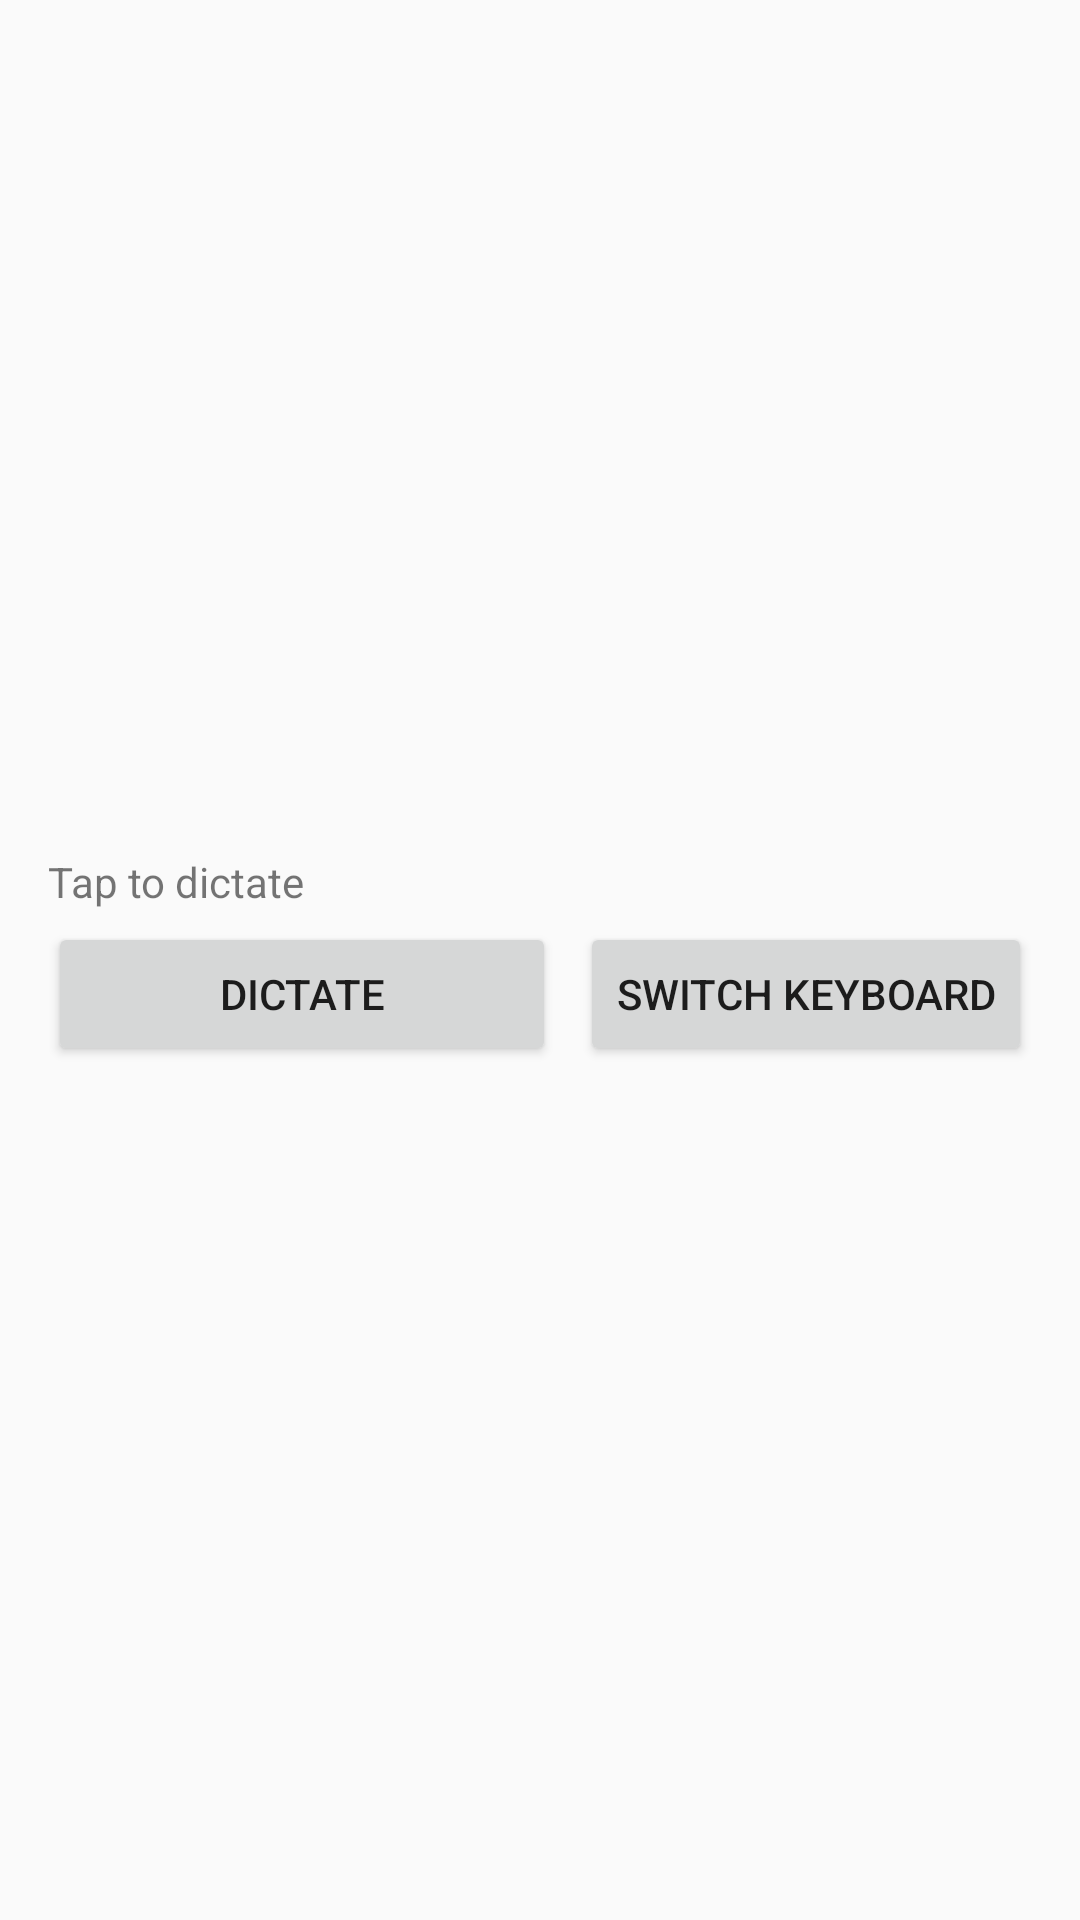

Produce the Android XML layout that renders to this screen, including the resource entries it uses.
<!-- AndroidManifest.xml: application theme Theme.VocaPhone -->
<!-- res/layout/input_method_view.xml -->
<?xml version="1.0" encoding="utf-8"?>
<LinearLayout xmlns:android="http://schemas.android.com/apk/res/android"
    android:layout_width="match_parent"
    android:layout_height="wrap_content"
    android:background="@color/keyboard_surface"
    android:gravity="center_vertical"
    android:minHeight="96dp"
    android:orientation="vertical"
    android:paddingStart="16dp"
    android:paddingTop="8dp"
    android:paddingEnd="16dp"
    android:paddingBottom="8dp">

    <TextView
        android:id="@+id/ime_status"
        android:layout_width="match_parent"
        android:layout_height="wrap_content"
        android:ellipsize="end"
        android:maxLines="1"
        android:text="Tap to dictate"
        android:textColor="@color/keyboard_on_surface"
        android:textSize="14sp" />

    <ProgressBar
        android:id="@+id/ime_progress"
        style="?android:attr/progressBarStyleHorizontal"
        android:layout_width="match_parent"
        android:layout_height="4dp"
        android:layout_marginTop="6dp"
        android:max="100"
        android:progress="0"
        android:visibility="gone" />

    <TextView
        android:id="@+id/ime_partial"
        android:layout_width="match_parent"
        android:layout_height="wrap_content"
        android:layout_marginTop="4dp"
        android:ellipsize="end"
        android:maxLines="2"
        android:textColor="@color/keyboard_on_surface"
        android:textSize="13sp"
        android:visibility="gone" />

    <TextView
        android:id="@+id/ime_elapsed"
        android:layout_width="match_parent"
        android:layout_height="wrap_content"
        android:layout_marginTop="2dp"
        android:textColor="@color/keyboard_on_surface"
        android:textSize="12sp"
        android:visibility="gone" />

    <LinearLayout
        android:layout_width="match_parent"
        android:layout_height="wrap_content"
        android:layout_marginTop="4dp"
        android:gravity="center_vertical"
        android:orientation="horizontal">

        <Button
            android:id="@+id/ime_dictate"
            android:layout_width="0dp"
            android:layout_height="wrap_content"
            android:layout_weight="1"
            android:text="Dictate" />

        <Button
            android:id="@+id/ime_switch"
            android:layout_width="wrap_content"
            android:layout_height="wrap_content"
            android:layout_marginStart="8dp"
            android:text="Switch keyboard" />
    </LinearLayout>
</LinearLayout>
<!-- resources referenced by this layout -->
<resources>
  <style name="Theme.VocaPhone" parent="android:Theme.Material.Light.NoActionBar">
          <item name="android:statusBarColor">@android:color/transparent</item>
          <item name="android:navigationBarColor">@android:color/transparent</item>
      </style>
</resources>
